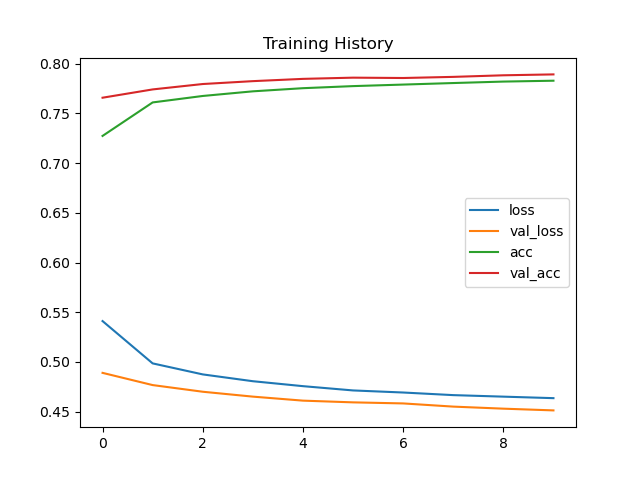

Source data for this figure (header and first rows):
loss, val_loss, acc, val_acc
0.5411, 0.489, 0.7273, 0.7657
0.4986, 0.4767, 0.761, 0.7741
0.4875, 0.47, 0.7675, 0.7795
0.4806, 0.4651, 0.7722, 0.7824
0.4757, 0.4611, 0.7753, 0.7847
0.4713, 0.4594, 0.7774, 0.7859
0.4693, 0.4583, 0.7789, 0.7856
0.4666, 0.4551, 0.7805, 0.7867
0.4651, 0.453, 0.782, 0.7883
0.4636, 0.4513, 0.7828, 0.7892
